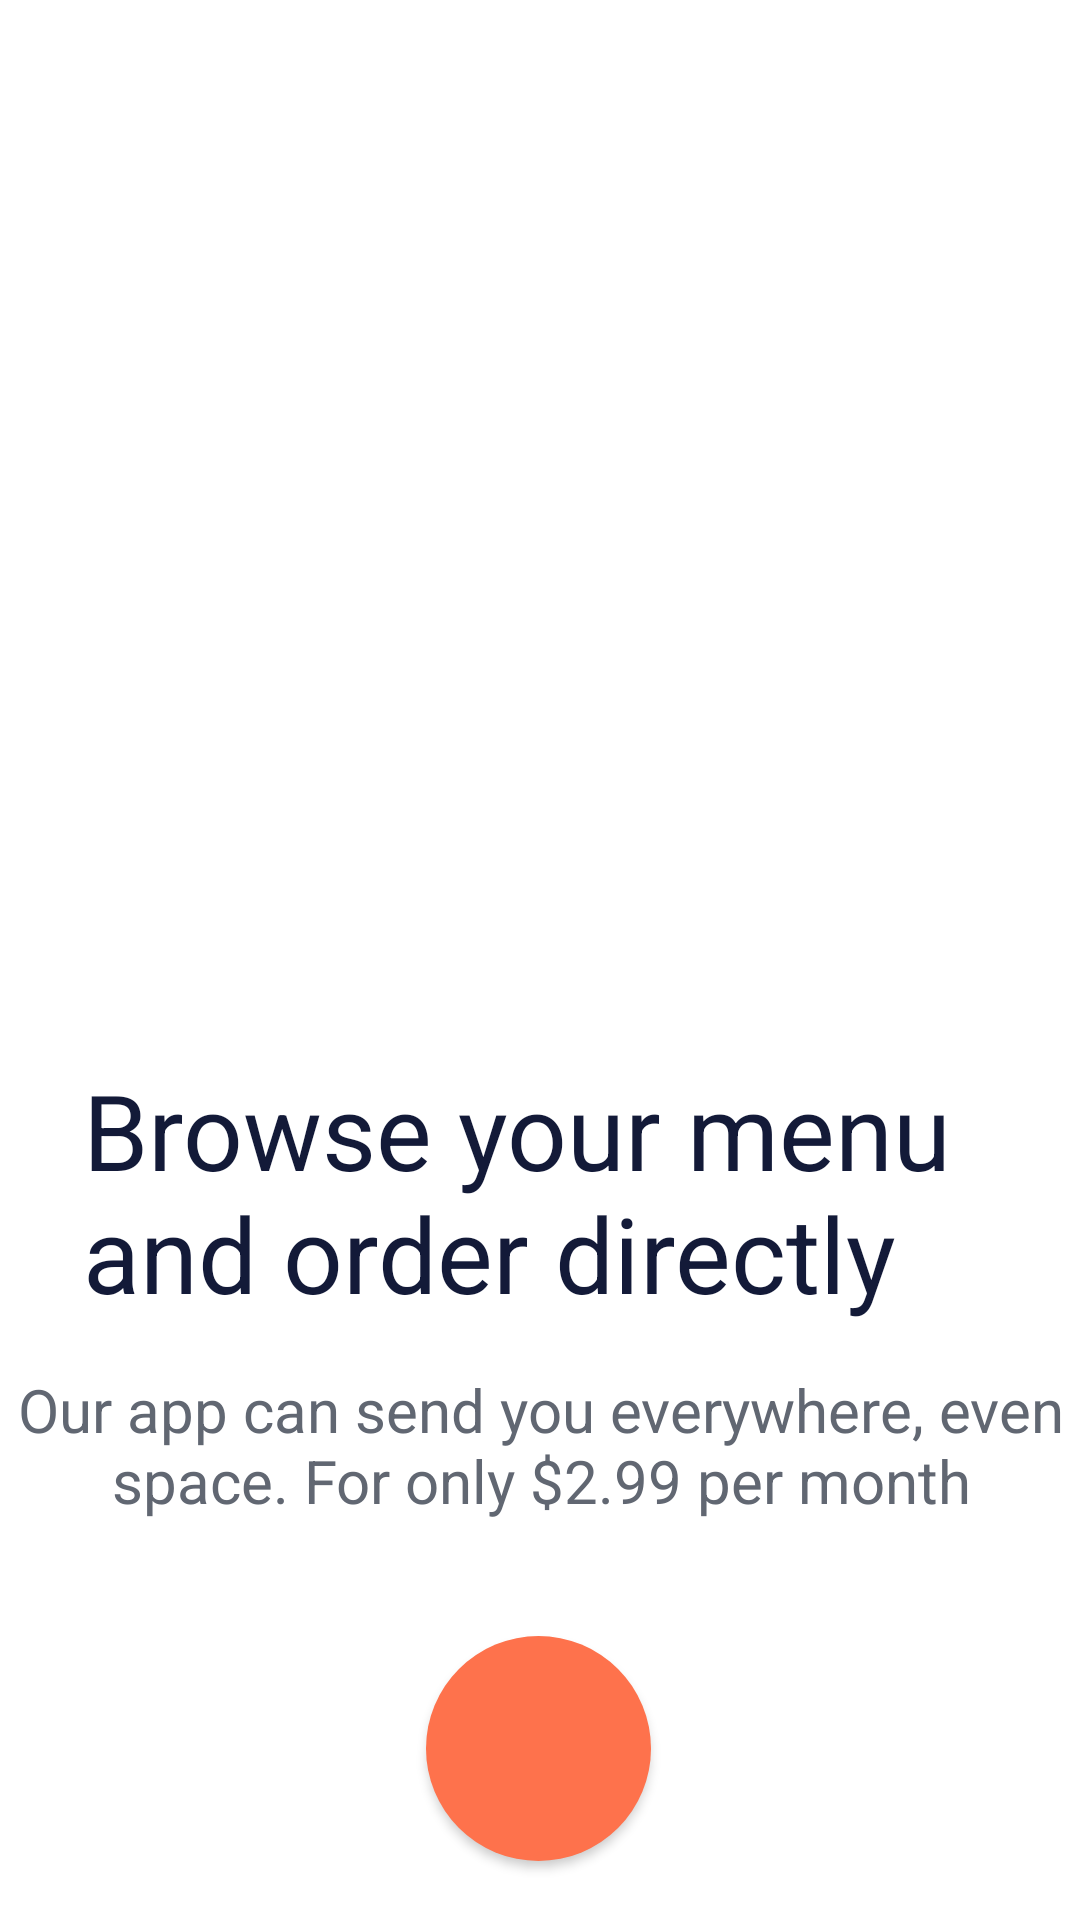

Layout XML and referenced resources for this Android screen:
<!-- AndroidManifest.xml: application theme Theme.AndroidChallengeW3 -->
<!-- res/layout/activity_onboarding1.xml -->
<?xml version="1.0" encoding="utf-8"?>
<androidx.constraintlayout.widget.ConstraintLayout xmlns:android="http://schemas.android.com/apk/res/android"
    xmlns:app="http://schemas.android.com/apk/res-auto"
    xmlns:tools="http://schemas.android.com/tools"
    android:layout_width="match_parent"
    android:layout_height="match_parent">

    <ImageView
        android:id="@+id/imageView2"
        android:layout_width="285dp"
        android:layout_height="345dp"
        app:layout_constraintBottom_toBottomOf="parent"
        app:layout_constraintEnd_toEndOf="parent"
        app:layout_constraintStart_toStartOf="parent"
        app:layout_constraintTop_toTopOf="parent"
        app:layout_constraintVertical_bias="0.119"
        app:srcCompat="@drawable/image_boarding_one" />

    <TextView
        android:id="@+id/textView"
        android:layout_width="389dp"
        android:layout_height="69dp"
        android:text="Our app can send you everywhere, even space. For only $2.99 per month"
        android:textAlignment="center"
        android:textColor="#616772"
        android:textSize="20dp"
        app:layout_constraintBottom_toBottomOf="parent"
        app:layout_constraintEnd_toEndOf="parent"
        app:layout_constraintStart_toStartOf="parent"
        app:layout_constraintTop_toTopOf="parent"
        app:layout_constraintVertical_bias="0.799" />

    <TextView
        android:id="@+id/textView2"
        android:layout_width="305dp"
        android:layout_height="98dp"
        android:text="Browse your menu and order directly"
        android:textColor="#131A38"
        android:textSize="35dp"
        app:layout_constraintBottom_toBottomOf="parent"
        app:layout_constraintEnd_toEndOf="parent"
        app:layout_constraintStart_toStartOf="parent"
        app:layout_constraintTop_toTopOf="parent"
        app:layout_constraintVertical_bias="0.652" />

    <Button
        android:id="@+id/btn_onboarding1"
        style="@style/Widget.MaterialComponents.Button"
        android:layout_width="75dp"
        android:layout_height="75dp"
        android:layout_marginTop="20dp"
        android:background="@drawable/round_button"
        app:icon="@drawable/group_87"
        app:layout_constraintEnd_toEndOf="parent"
        app:layout_constraintHorizontal_bias="0.498"
        app:layout_constraintStart_toStartOf="parent"
        app:layout_constraintTop_toBottomOf="@+id/textView" />

</androidx.constraintlayout.widget.ConstraintLayout>
<!-- resources referenced by this layout -->
<resources>
  <!-- drawable round_button (drawable) -->
  <?xml version="1.0" encoding="utf-8"?>
  <shape xmlns:android="http://schemas.android.com/apk/res/android" android:shape="rectangle">
      <solid android:color="#FE724C"/>
      <corners android:radius="999dp"/>
  </shape>
  <style name="Theme.AndroidChallengeW3" parent="Theme.MaterialComponents.Light.NoActionBar">
          
          
          <item name="colorPrimary">@color/orange</item>
          <item name="colorSecondary">@color/colorPrimary</item>
          <item name="colorSecondaryVariant">@color/teal_700</item>
          <item name="colorOnSecondary">@color/black</item>
          <item name="android:ambientShadowAlpha">0</item>
  
          
          <item name="android:statusBarColor" tools:targetApi="l">?attr/colorPrimaryVariant</item>
          
      </style>
  <color name="orange">#FE724C</color>
  <color name="colorPrimary">#FF3000</color>
  <color name="teal_700">#FF018786</color>
  <color name="black">#000000</color>
</resources>
